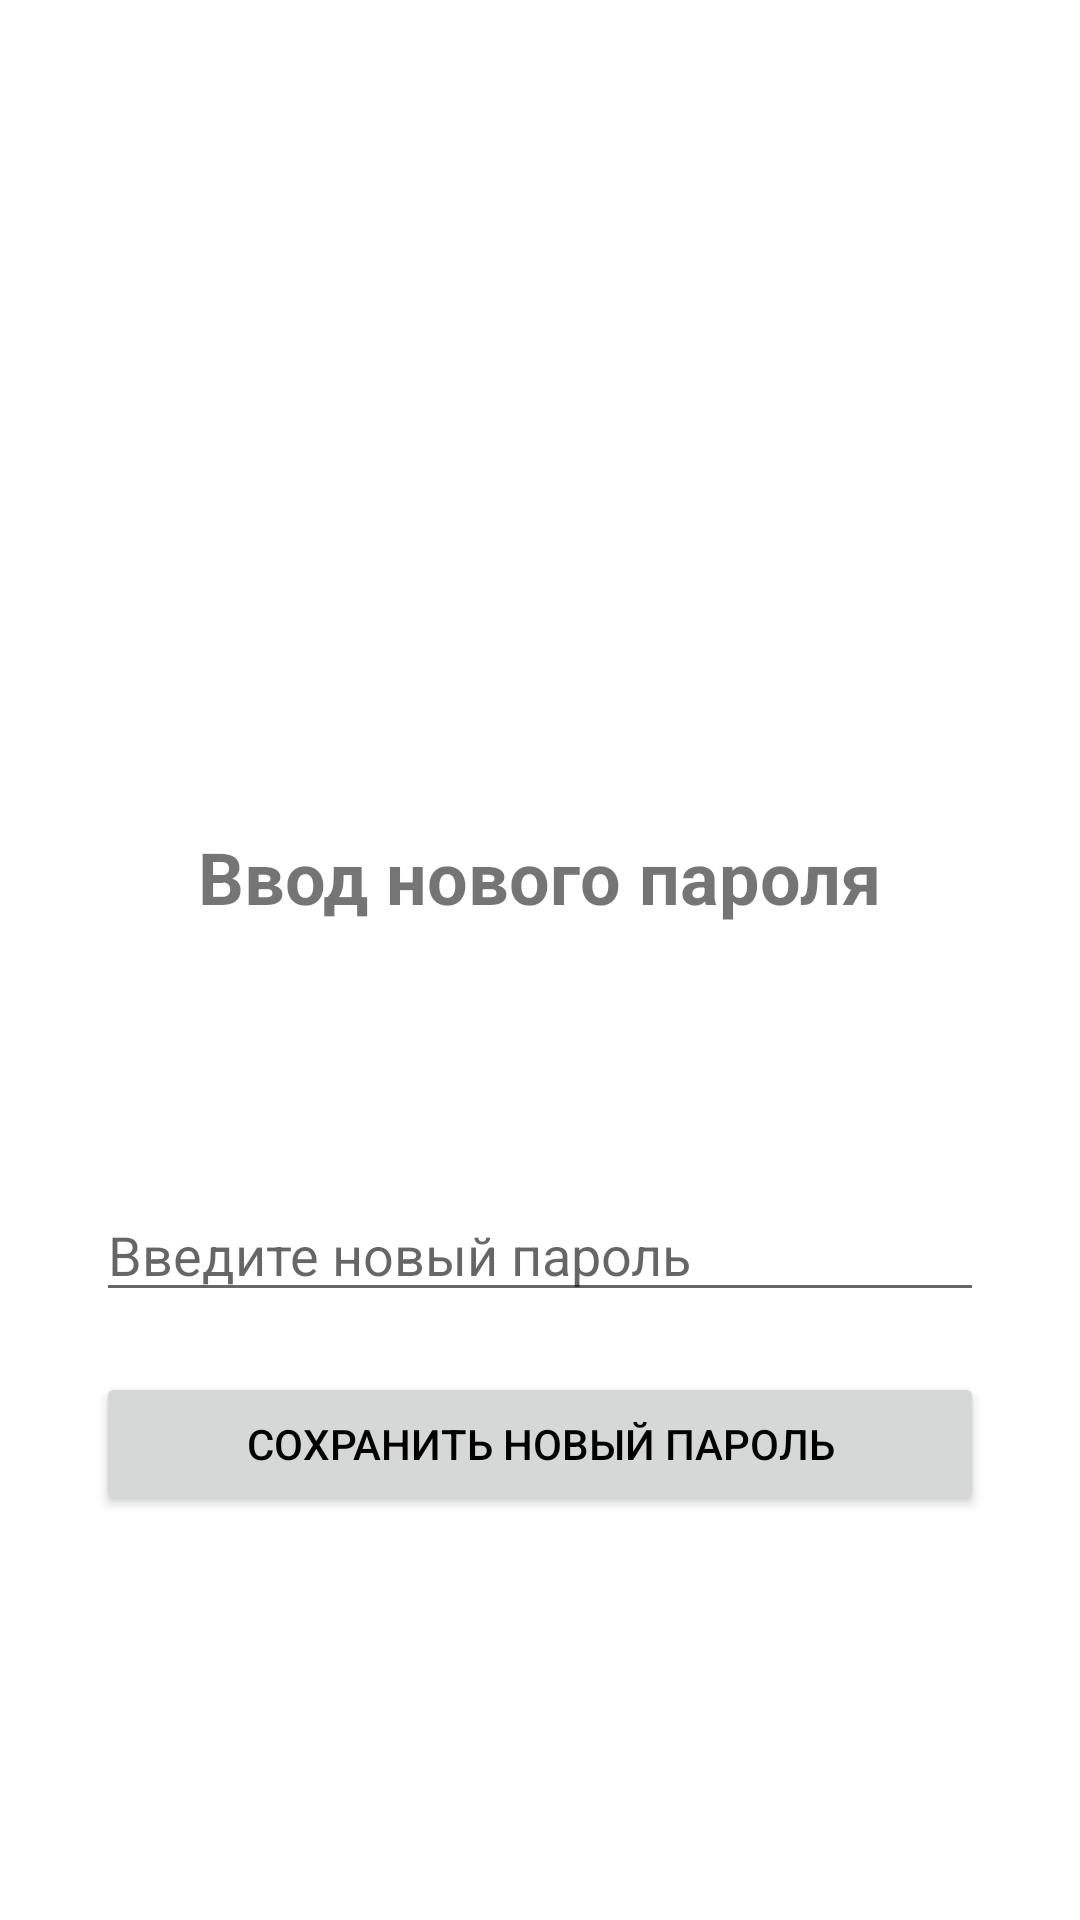

Reconstruct the res/layout file that produces this screen, plus the resources it refers to.
<!-- AndroidManifest.xml: activity theme Theme.MERK.Light.NoActionBar -->
<!-- res/layout/activity_reset_password.xml -->
<?xml version="1.0" encoding="utf-8"?>
<androidx.constraintlayout.widget.ConstraintLayout
    xmlns:android="http://schemas.android.com/apk/res/android"
    xmlns:tools="http://schemas.android.com/tools"
    android:layout_width="match_parent"
    android:layout_height="match_parent"
    xmlns:app="http://schemas.android.com/apk/res-auto"
    android:orientation="vertical"
    android:padding="16dp">

    <TextView
        android:id="@+id/textViewTitle"
        android:layout_width="wrap_content"
        android:layout_height="wrap_content"
        android:layout_centerHorizontal="true"
        android:layout_marginTop="260dp"
        android:layout_x="68dp"
        android:layout_y="119dp"
        android:text="Ввод нового пароля"
        android:textSize="24sp"
        android:textStyle="bold"
        app:layout_constraintEnd_toEndOf="parent"
        app:layout_constraintStart_toStartOf="parent"
        app:layout_constraintTop_toTopOf="parent" />

    <EditText
        android:id="@+id/newPasswordEditText"
        android:layout_width="0dp"
        android:layout_height="wrap_content"
        android:layout_marginStart="16dp"
        android:layout_marginTop="380dp"
        android:layout_marginEnd="16dp"
        android:hint="Введите новый пароль"
        android:inputType="textPassword"
        app:layout_constraintEnd_toEndOf="parent"
        app:layout_constraintHorizontal_bias="0.0"
        app:layout_constraintStart_toStartOf="parent"
        app:layout_constraintTop_toTopOf="parent" />

    <Button
        android:id="@+id/saveButton"
        android:layout_width="0dp"
        android:layout_height="wrap_content"
        android:layout_marginStart="16dp"
        android:layout_marginTop="20dp"
        android:layout_marginEnd="16dp"
        android:text="Сохранить новый пароль"
        app:layout_constraintEnd_toEndOf="parent"
        app:layout_constraintHorizontal_bias="1.0"
        app:layout_constraintStart_toStartOf="parent"
        app:layout_constraintTop_toBottomOf="@+id/newPasswordEditText" />


</androidx.constraintlayout.widget.ConstraintLayout>
<!-- resources referenced by this layout -->
<resources>
  <style name="Theme.MERK.Light.NoActionBar" parent="Theme.MaterialComponents.Light.NoActionBar">
          <item name="colorPrimary">@color/colorAccent</item>
          <item name="colorPrimaryDark">@color/colorAccent</item>
          <item name="colorAccent">@color/colorAccent</item>
          <item name="android:statusBarColor">@android:color/widget_edittext_dark</item>
          <item name="android:navigationBarColor">@android:color/widget_edittext_dark</item>
          <item name="android:textColorPrimary">@android:color/black</item>
          <item name="android:windowBackground">@android:color/white</item>
      </style>
  <!-- not gathered from this repository: default colours our renderer supplied (Android Studio template values) -->
  <color name="colorAccent">#FF03DAC5</color>
</resources>
